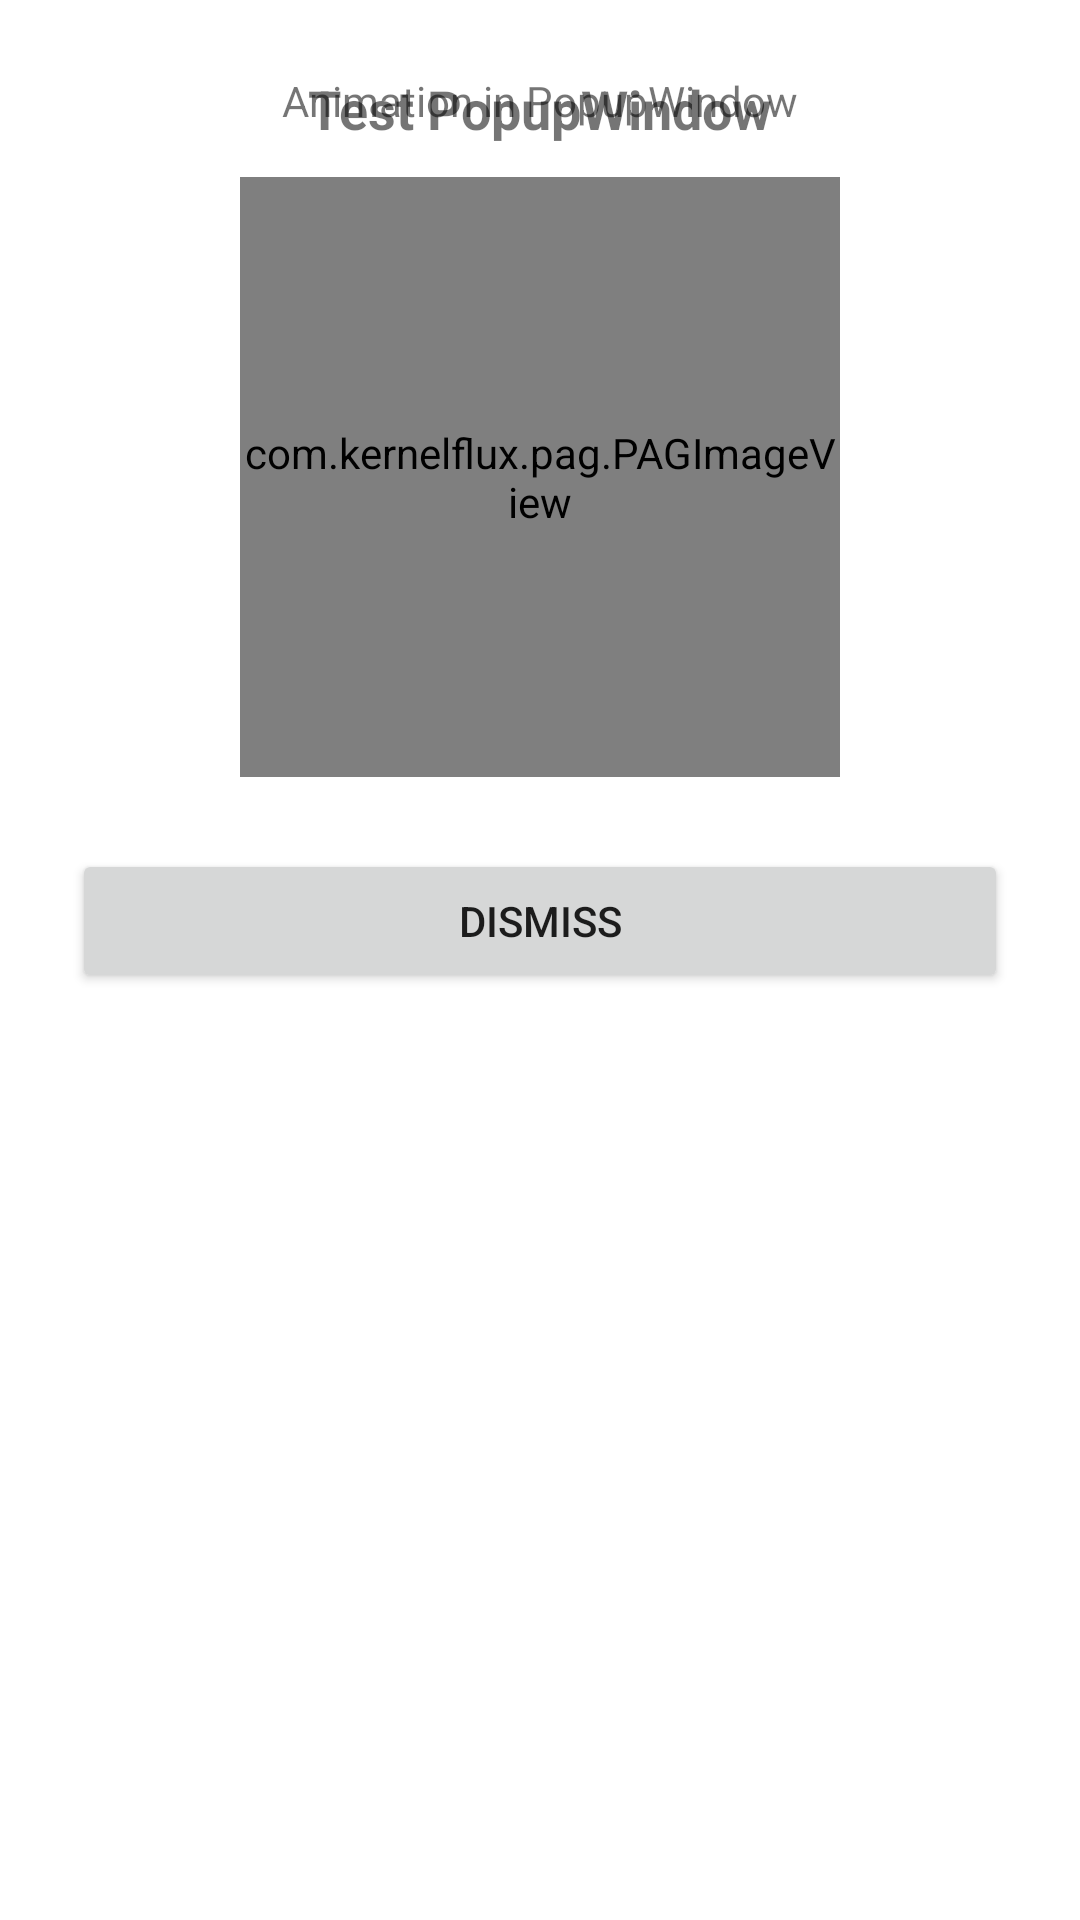

Write the Android layout XML for this screen, with the resource values it uses.
<!-- AndroidManifest.xml: application theme BaseAppTheme -->
<!-- res/layout/popup_test_animation.xml -->
<?xml version="1.0" encoding="utf-8"?>
<androidx.constraintlayout.widget.ConstraintLayout xmlns:android="http://schemas.android.com/apk/res/android"
    xmlns:app="http://schemas.android.com/apk/res-auto"
    xmlns:tools="http://schemas.android.com/tools"
    android:layout_width="match_parent"
    android:layout_height="wrap_content"
    android:padding="24dp"
    android:background="@android:color/white"
    android:elevation="8dp">

    <TextView
        android:layout_width="wrap_content"
        android:layout_height="wrap_content"
        android:text="Test PopupWindow"
        android:textSize="18sp"
        android:textStyle="bold"
        app:layout_constraintEnd_toEndOf="parent"
        app:layout_constraintStart_toStartOf="parent"
        app:layout_constraintTop_toTopOf="parent" />

    <com.kernelflux.pag.PAGImageView
        android:id="@+id/pag_image_view"
        android:layout_width="200dp"
        android:layout_height="200dp"
        android:layout_marginTop="16dp"
        app:layout_constraintEnd_toEndOf="parent"
        app:layout_constraintStart_toStartOf="parent"
        app:layout_constraintTop_toBottomOf="@id/tv_subtitle" />

    <TextView
        android:id="@+id/tv_subtitle"
        android:layout_width="wrap_content"
        android:layout_height="wrap_content"
        android:text="Animation in PopupWindow"
        android:textSize="14sp"
        android:layout_marginTop="8dp"
        app:layout_constraintEnd_toEndOf="parent"
        app:layout_constraintStart_toStartOf="parent"
        app:layout_constraintTop_toBottomOf="@id/tv_title" />

    <Button
        android:id="@+id/btn_dismiss"
        android:layout_width="0dp"
        android:layout_height="wrap_content"
        android:text="Dismiss"
        android:layout_marginTop="24dp"
        app:layout_constraintEnd_toEndOf="parent"
        app:layout_constraintStart_toStartOf="parent"
        app:layout_constraintTop_toBottomOf="@id/pag_image_view" />

</androidx.constraintlayout.widget.ConstraintLayout>
<!-- resources referenced by this layout -->
<resources>
  <style name="BaseAppTheme" parent="Theme.MaterialComponents.Light.NoActionBar" />
</resources>
